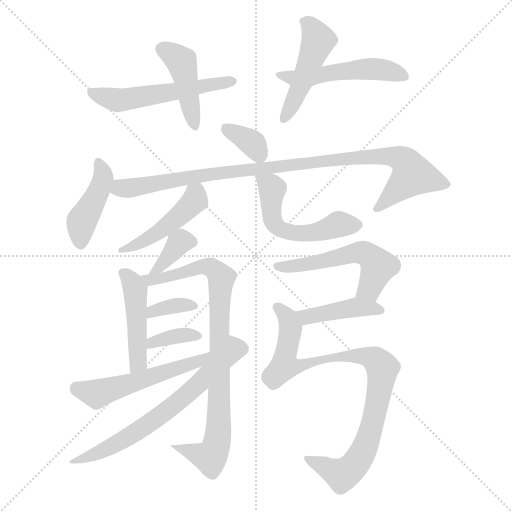
t = 0.00 s
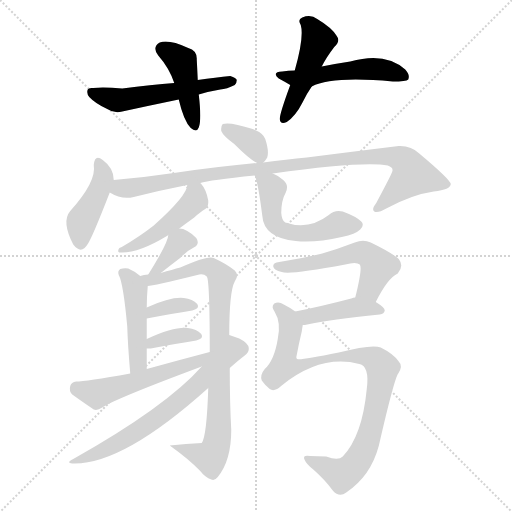
t = 2.60 s
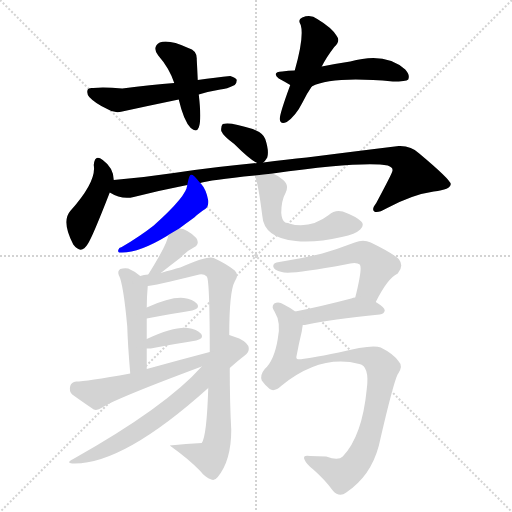
t = 5.19 s
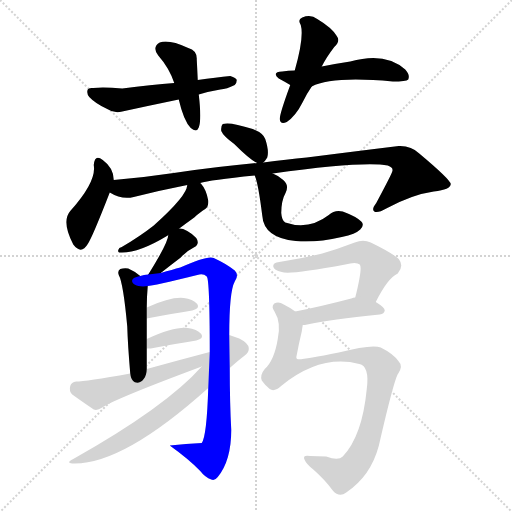
t = 7.79 s
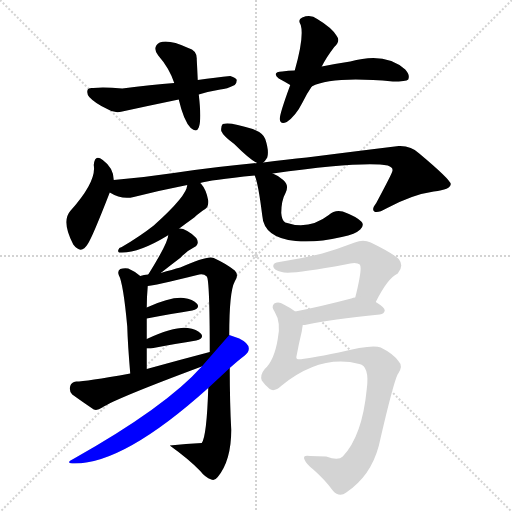
t = 10.39 s
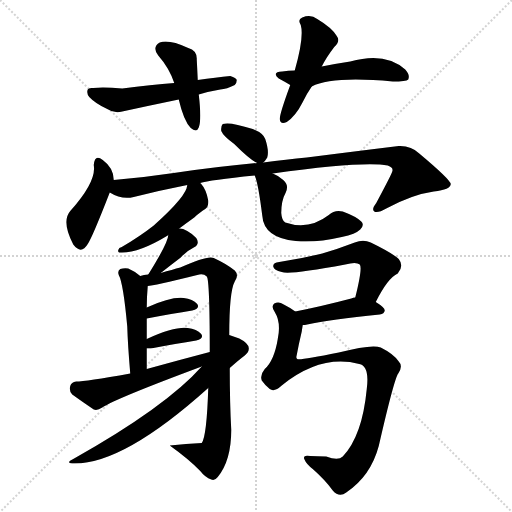
t = 12.98 s

The animated SVG that drew these frames (rendered in a browser with its animation timeline set to each time). Animation: 19 CSS @keyframes rules; one cycle of 12.98 s.

<svg version="1.1" viewBox="0 0 1024 1024" xmlns="http://www.w3.org/2000/svg">
  <g stroke="lightgray" stroke-dasharray="1,1" stroke-width="1" transform="scale(4, 4)">
    <line x1="0" y1="0" x2="256" y2="256"></line>
    <line x1="256" y1="0" x2="0" y2="256"></line>
    <line x1="128" y1="0" x2="128" y2="256"></line>
    <line x1="0" y1="128" x2="256" y2="128"></line>
  </g>
<g transform="scale(1, -1) translate(0, -900)">
   <style type="text/css">
    @keyframes keyframes0 {
      from {
       stroke: blue;
       stroke-dashoffset: 432;
       stroke-width: 128;
       }
       58% {
       animation-timing-function: step-end;
       stroke: blue;
       stroke-dashoffset: 0;
       stroke-width: 128;
       }
       to {
       stroke: black;
       stroke-width: 1024;
       }
       }
       #make-me-a-hanzi-animation-0 {
         animation: keyframes0 0.601562s both;
         animation-delay: 0.000000s;
         animation-timing-function: linear;
       }
    @keyframes keyframes1 {
      from {
       stroke: blue;
       stroke-dashoffset: 541;
       stroke-width: 128;
       }
       64% {
       animation-timing-function: step-end;
       stroke: blue;
       stroke-dashoffset: 0;
       stroke-width: 128;
       }
       to {
       stroke: black;
       stroke-width: 1024;
       }
       }
       #make-me-a-hanzi-animation-1 {
         animation: keyframes1 0.690267s both;
         animation-delay: 0.601562s;
         animation-timing-function: linear;
       }
    @keyframes keyframes2 {
      from {
       stroke: blue;
       stroke-dashoffset: 467;
       stroke-width: 128;
       }
       60% {
       animation-timing-function: step-end;
       stroke: blue;
       stroke-dashoffset: 0;
       stroke-width: 128;
       }
       to {
       stroke: black;
       stroke-width: 1024;
       }
       }
       #make-me-a-hanzi-animation-2 {
         animation: keyframes2 0.630046s both;
         animation-delay: 1.291829s;
         animation-timing-function: linear;
       }
    @keyframes keyframes3 {
      from {
       stroke: blue;
       stroke-dashoffset: 502;
       stroke-width: 128;
       }
       62% {
       animation-timing-function: step-end;
       stroke: blue;
       stroke-dashoffset: 0;
       stroke-width: 128;
       }
       to {
       stroke: black;
       stroke-width: 1024;
       }
       }
       #make-me-a-hanzi-animation-3 {
         animation: keyframes3 0.658529s both;
         animation-delay: 1.921875s;
         animation-timing-function: linear;
       }
    @keyframes keyframes4 {
      from {
       stroke: blue;
       stroke-dashoffset: 345;
       stroke-width: 128;
       }
       53% {
       animation-timing-function: step-end;
       stroke: blue;
       stroke-dashoffset: 0;
       stroke-width: 128;
       }
       to {
       stroke: black;
       stroke-width: 1024;
       }
       }
       #make-me-a-hanzi-animation-4 {
         animation: keyframes4 0.530762s both;
         animation-delay: 2.580404s;
         animation-timing-function: linear;
       }
    @keyframes keyframes5 {
      from {
       stroke: blue;
       stroke-dashoffset: 426;
       stroke-width: 128;
       }
       58% {
       animation-timing-function: step-end;
       stroke: blue;
       stroke-dashoffset: 0;
       stroke-width: 128;
       }
       to {
       stroke: black;
       stroke-width: 1024;
       }
       }
       #make-me-a-hanzi-animation-5 {
         animation: keyframes5 0.596680s both;
         animation-delay: 3.111165s;
         animation-timing-function: linear;
       }
    @keyframes keyframes6 {
      from {
       stroke: blue;
       stroke-dashoffset: 972;
       stroke-width: 128;
       }
       76% {
       animation-timing-function: step-end;
       stroke: blue;
       stroke-dashoffset: 0;
       stroke-width: 128;
       }
       to {
       stroke: black;
       stroke-width: 1024;
       }
       }
       #make-me-a-hanzi-animation-6 {
         animation: keyframes6 1.041016s both;
         animation-delay: 3.707845s;
         animation-timing-function: linear;
       }
    @keyframes keyframes7 {
      from {
       stroke: blue;
       stroke-dashoffset: 464;
       stroke-width: 128;
       }
       60% {
       animation-timing-function: step-end;
       stroke: blue;
       stroke-dashoffset: 0;
       stroke-width: 128;
       }
       to {
       stroke: black;
       stroke-width: 1024;
       }
       }
       #make-me-a-hanzi-animation-7 {
         animation: keyframes7 0.627604s both;
         animation-delay: 4.748861s;
         animation-timing-function: linear;
       }
    @keyframes keyframes8 {
      from {
       stroke: blue;
       stroke-dashoffset: 539;
       stroke-width: 128;
       }
       64% {
       animation-timing-function: step-end;
       stroke: blue;
       stroke-dashoffset: 0;
       stroke-width: 128;
       }
       to {
       stroke: black;
       stroke-width: 1024;
       }
       }
       #make-me-a-hanzi-animation-8 {
         animation: keyframes8 0.688639s both;
         animation-delay: 5.376465s;
         animation-timing-function: linear;
       }
    @keyframes keyframes9 {
      from {
       stroke: blue;
       stroke-dashoffset: 351;
       stroke-width: 128;
       }
       53% {
       animation-timing-function: step-end;
       stroke: blue;
       stroke-dashoffset: 0;
       stroke-width: 128;
       }
       to {
       stroke: black;
       stroke-width: 1024;
       }
       }
       #make-me-a-hanzi-animation-9 {
         animation: keyframes9 0.535645s both;
         animation-delay: 6.065104s;
         animation-timing-function: linear;
       }
    @keyframes keyframes10 {
      from {
       stroke: blue;
       stroke-dashoffset: 462;
       stroke-width: 128;
       }
       60% {
       animation-timing-function: step-end;
       stroke: blue;
       stroke-dashoffset: 0;
       stroke-width: 128;
       }
       to {
       stroke: black;
       stroke-width: 1024;
       }
       }
       #make-me-a-hanzi-animation-10 {
         animation: keyframes10 0.625977s both;
         animation-delay: 6.600749s;
         animation-timing-function: linear;
       }
    @keyframes keyframes11 {
      from {
       stroke: blue;
       stroke-dashoffset: 851;
       stroke-width: 128;
       }
       73% {
       animation-timing-function: step-end;
       stroke: blue;
       stroke-dashoffset: 0;
       stroke-width: 128;
       }
       to {
       stroke: black;
       stroke-width: 1024;
       }
       }
       #make-me-a-hanzi-animation-11 {
         animation: keyframes11 0.942546s both;
         animation-delay: 7.226725s;
         animation-timing-function: linear;
       }
    @keyframes keyframes12 {
      from {
       stroke: blue;
       stroke-dashoffset: 349;
       stroke-width: 128;
       }
       53% {
       animation-timing-function: step-end;
       stroke: blue;
       stroke-dashoffset: 0;
       stroke-width: 128;
       }
       to {
       stroke: black;
       stroke-width: 1024;
       }
       }
       #make-me-a-hanzi-animation-12 {
         animation: keyframes12 0.534017s both;
         animation-delay: 8.169271s;
         animation-timing-function: linear;
       }
    @keyframes keyframes13 {
      from {
       stroke: blue;
       stroke-dashoffset: 357;
       stroke-width: 128;
       }
       54% {
       animation-timing-function: step-end;
       stroke: blue;
       stroke-dashoffset: 0;
       stroke-width: 128;
       }
       to {
       stroke: black;
       stroke-width: 1024;
       }
       }
       #make-me-a-hanzi-animation-13 {
         animation: keyframes13 0.540527s both;
         animation-delay: 8.703288s;
         animation-timing-function: linear;
       }
    @keyframes keyframes14 {
      from {
       stroke: blue;
       stroke-dashoffset: 532;
       stroke-width: 128;
       }
       63% {
       animation-timing-function: step-end;
       stroke: blue;
       stroke-dashoffset: 0;
       stroke-width: 128;
       }
       to {
       stroke: black;
       stroke-width: 1024;
       }
       }
       #make-me-a-hanzi-animation-14 {
         animation: keyframes14 0.682943s both;
         animation-delay: 9.243815s;
         animation-timing-function: linear;
       }
    @keyframes keyframes15 {
      from {
       stroke: blue;
       stroke-dashoffset: 661;
       stroke-width: 128;
       }
       68% {
       animation-timing-function: step-end;
       stroke: blue;
       stroke-dashoffset: 0;
       stroke-width: 128;
       }
       to {
       stroke: black;
       stroke-width: 1024;
       }
       }
       #make-me-a-hanzi-animation-15 {
         animation: keyframes15 0.787923s both;
         animation-delay: 9.926758s;
         animation-timing-function: linear;
       }
    @keyframes keyframes16 {
      from {
       stroke: blue;
       stroke-dashoffset: 541;
       stroke-width: 128;
       }
       64% {
       animation-timing-function: step-end;
       stroke: blue;
       stroke-dashoffset: 0;
       stroke-width: 128;
       }
       to {
       stroke: black;
       stroke-width: 1024;
       }
       }
       #make-me-a-hanzi-animation-16 {
         animation: keyframes16 0.690267s both;
         animation-delay: 10.714681s;
         animation-timing-function: linear;
       }
    @keyframes keyframes17 {
      from {
       stroke: blue;
       stroke-dashoffset: 422;
       stroke-width: 128;
       }
       58% {
       animation-timing-function: step-end;
       stroke: blue;
       stroke-dashoffset: 0;
       stroke-width: 128;
       }
       to {
       stroke: black;
       stroke-width: 1024;
       }
       }
       #make-me-a-hanzi-animation-17 {
         animation: keyframes17 0.593424s both;
         animation-delay: 11.404948s;
         animation-timing-function: linear;
       }
    @keyframes keyframes18 {
      from {
       stroke: blue;
       stroke-dashoffset: 902;
       stroke-width: 128;
       }
       75% {
       animation-timing-function: step-end;
       stroke: blue;
       stroke-dashoffset: 0;
       stroke-width: 128;
       }
       to {
       stroke: black;
       stroke-width: 1024;
       }
       }
       #make-me-a-hanzi-animation-18 {
         animation: keyframes18 0.984049s both;
         animation-delay: 11.998372s;
         animation-timing-function: linear;
       }
</style>
<path d="M 395.5 740.0 Q 394.5 762.0 393.5 781.0 Q 394.5 799.0 376.5 804.0 Q 337.5 822.0 319.5 815.0 Q 303.5 806.0 316.5 789.0 Q 338.5 764.0 348.5 734.0 L 357.5 701.0 Q 367.5 658.0 381.5 644.0 Q 393.5 634.0 397.5 645.0 Q 403.5 660.0 397.5 711.0 L 395.5 740.0 Z" fill="lightgray"></path> 
<path d="M 397.5 711.0 Q 416.5 717.0 440.5 721.0 Q 453.5 722.0 469.5 730.0 Q 473.5 734.0 473.5 740.0 Q 472.5 744.0 460.5 748.0 Q 432.5 745.0 395.5 740.0 L 348.5 734.0 Q 302.5 731.0 244.5 723.0 Q 207.5 726.0 186.5 724.0 Q 176.5 725.0 175.5 721.0 Q 172.5 714.0 178.5 706.0 Q 190.5 693.0 214.5 682.0 Q 229.5 672.0 244.5 677.0 Q 299.5 689.0 357.5 701.0 L 397.5 711.0 Z" fill="lightgray"></path> 
<path d="M 643.5 767.0 Q 652.5 785.0 668.5 806.0 Q 681.5 818.0 673.5 828.0 Q 664.5 844.0 634.5 862.0 Q 621.5 872.0 604.5 865.0 Q 594.5 861.0 601.5 850.0 Q 608.5 826.0 589.5 759.0 L 580.5 730.0 Q 559.5 673.0 559.5 662.0 Q 560.5 650.0 573.5 656.0 Q 591.5 668.0 605.5 696.0 Q 612.5 711.0 623.5 727.0 L 643.5 767.0 Z" fill="lightgray"></path> 
<path d="M 623.5 727.0 Q 663.5 748.0 785.5 737.0 Q 812.5 737.0 816.5 741.0 Q 820.5 750.0 810.5 761.0 Q 770.5 797.0 700.5 777.0 Q 673.5 773.0 643.5 767.0 L 589.5 759.0 Q 576.5 759.0 564.5 757.0 Q 542.5 756.0 557.5 743.0 Q 570.5 736.0 580.5 730.0 C 602.5 717.0 602.5 717.0 623.5 727.0 Z" fill="lightgray"></path> 
<path d="M 526.5 575.0 Q 530.5 578.0 534.5 585.0 Q 538.5 598.0 530.5 622.0 Q 526.5 634.0 505.5 642.0 Q 459.5 657.0 445.5 652.0 Q 441.5 648.0 442.5 638.0 Q 446.5 628.0 468.5 612.0 Q 501.5 579.0 514.5 574.0 C 521.5 571.0 521.5 571.0 526.5 575.0 Z" fill="lightgray"></path> 
<path d="M 227.5 540.0 Q 227.5 564.0 205.5 580.0 Q 189.5 593.0 187.5 570.0 Q 193.5 537.0 140.5 478.0 Q 122.5 457.0 146.5 411.0 Q 162.5 390.0 175.5 412.0 Q 184.5 425.0 219.5 515.0 L 227.5 540.0 Z" fill="lightgray"></path> 
<path d="M 400.5 534.0 Q 418.5 540.0 509.5 549.0 L 545.5 553.0 Q 725.5 578.0 775.5 569.0 Q 787.5 565.0 784.5 557.0 Q 784.5 554.0 752.5 494.0 Q 742.5 481.0 748.5 477.0 Q 755.5 473.0 772.5 483.0 Q 824.5 511.0 867.5 517.0 Q 901.5 521.0 901.5 532.0 Q 900.5 541.0 838.5 593.0 Q 822.5 609.0 797.5 608.0 Q 715.5 598.0 613.5 585.0 Q 573.5 581.0 526.5 575.0 L 514.5 574.0 Q 438.5 567.0 347.5 554.0 Q 287.5 545.0 227.5 540.0 C 197.5 537.0 191.5 527.0 219.5 515.0 Q 243.5 500.0 267.5 506.0 Q 318.5 519.0 374.5 530.0 L 400.5 534.0 Z" fill="lightgray"></path> 
<path d="M 358.5 443.0 Q 374.5 455.0 388.5 465.0 Q 401.5 477.0 410.5 482.0 Q 417.5 486.0 416.5 499.0 Q 412.5 521.0 402.5 532.0 L 400.5 534.0 C 380.5 557.0 380.5 557.0 374.5 530.0 Q 374.5 509.0 307.5 449.0 Q 279.5 427.0 243.5 406.0 Q 237.5 405.0 236.5 400.0 Q 235.5 396.0 238.5 395.0 Q 274.5 392.0 335.5 429.0 Q 335.5 430.0 336.5 430.0 L 358.5 443.0 Z" fill="lightgray"></path> 
<path d="M 509.5 549.0 Q 516.5 533.0 524.5 469.0 Q 527.5 424.0 591.5 418.0 Q 630.5 414.0 683.5 426.0 Q 711.5 432.0 720.5 441.0 Q 729.5 450.0 722.5 457.0 Q 712.5 467.0 685.5 477.0 Q 669.5 481.0 657.5 470.0 Q 617.5 439.0 570.5 455.0 Q 563.5 459.0 562.5 474.0 Q 562.5 499.0 571.5 515.0 Q 578.5 530.0 566.5 540.0 Q 556.5 549.0 545.5 553.0 C 518.5 566.0 501.5 573.0 509.5 549.0 Z" fill="lightgray"></path> 
<path d="M 321.5 354.0 Q 340.5 369.0 361.5 385.0 Q 371.5 397.0 387.5 405.0 Q 400.5 412.0 392.5 424.0 Q 373.5 443.0 358.5 443.0 C 338.5 445.0 338.5 445.0 336.5 430.0 Q 336.5 415.0 296.5 351.0 C 280.5 326.0 297.5 335.0 321.5 354.0 Z" fill="lightgray"></path> 
<path d="M 280.5 348.0 Q 268.5 358.0 256.5 363.0 Q 247.5 364.0 240.5 362.0 Q 234.5 358.0 237.5 350.0 Q 246.5 334.0 254.5 247.0 Q 255.5 211.0 260.5 153.0 C 263.5 123.0 293.5 132.0 293.5 162.0 Q 293.5 184.0 293.5 203.0 L 293.5 222.0 Q 293.5 244.0 293.5 263.0 L 293.5 285.0 Q 293.5 306.0 295.5 328.0 C 296.5 336.0 296.5 336.0 280.5 348.0 Z" fill="lightgray"></path> 
<path d="M 416.5 124.0 Q 413.5 28.0 403.5 14.0 Q 372.5 13.0 339.5 9.0 Q 378.5 -19.0 400.5 -42.0 Q 410.5 -55.0 422.5 -59.0 Q 429.5 -62.0 435.5 -54.0 Q 462.5 -21.0 462.5 40.0 Q 459.5 94.0 459.5 164.0 L 458.5 230.0 Q 458.5 317.0 469.5 337.0 Q 478.5 350.0 469.5 359.0 Q 453.5 372.0 427.5 384.0 Q 415.5 390.0 360.5 365.0 Q 345.5 361.0 321.5 354.0 L 296.5 351.0 Q 287.5 351.0 280.5 348.0 C 250.5 343.0 265.5 323.0 295.5 328.0 Q 305.5 328.0 394.5 350.0 Q 406.5 354.0 413.5 347.0 Q 419.5 341.0 419.5 196.0 L 416.5 124.0 Z" fill="lightgray"></path> 
<path d="M 293.5 263.0 Q 345.5 273.0 384.5 279.0 Q 400.5 283.0 394.5 292.0 Q 385.5 302.0 367.5 304.0 Q 342.5 307.0 293.5 285.0 C 266.5 273.0 264.5 257.0 293.5 263.0 Z" fill="lightgray"></path> 
<path d="M 293.5 203.0 Q 296.5 203.0 301.5 203.0 Q 353.5 213.0 392.5 219.0 Q 408.5 223.0 402.5 232.0 Q 393.5 242.0 375.5 244.0 Q 348.5 247.0 293.5 222.0 C 266.5 210.0 263.5 203.0 293.5 203.0 Z" fill="lightgray"></path> 
<path d="M 260.5 153.0 Q 170.5 137.0 152.5 137.0 Q 142.5 136.0 140.5 128.0 Q 137.5 118.0 144.5 111.0 Q 162.5 98.0 187.5 81.0 Q 194.5 78.0 204.5 85.0 Q 231.5 103.0 403.5 167.0 C 434.5 179.0 448.5 204.0 419.5 196.0 Q 358.5 180.0 293.5 162.0 L 260.5 153.0 Z" fill="lightgray"></path> 
<path d="M 403.5 167.0 Q 331.5 86.0 146.5 -18.0 Q 128.5 -27.0 149.5 -27.0 Q 248.5 -27.0 416.5 124.0 L 459.5 164.0 Q 477.5 180.0 489.5 189.0 Q 498.5 196.0 497.5 204.0 Q 496.5 214.0 478.5 223.0 Q 468.5 227.0 458.5 230.0 L 403.5 167.0 Z" fill="lightgray"></path> 
<path d="M 751.5 296.0 Q 775.5 344.0 795.5 353.0 Q 808.5 368.0 797.5 382.0 Q 784.5 394.0 741.5 415.0 Q 726.5 422.0 709.5 415.0 Q 675.5 402.0 644.5 393.0 Q 604.5 383.0 558.5 376.0 Q 545.5 375.0 546.5 367.0 Q 547.5 360.0 563.5 356.0 Q 578.5 350.0 690.5 371.0 Q 712.5 377.0 719.5 371.0 Q 725.5 365.0 710.5 305.0 C 703.5 276.0 737.5 269.0 751.5 296.0 Z" fill="lightgray"></path> 
<path d="M 605.5 250.0 Q 609.5 250.0 614.5 251.0 Q 660.5 261.0 759.5 271.0 Q 768.5 272.0 769.5 279.0 Q 769.5 285.0 751.5 296.0 C 731.5 309.0 731.5 309.0 710.5 305.0 Q 706.5 305.0 702.5 303.0 Q 641.5 287.0 590.5 277.0 C 561.5 271.0 575.5 248.0 605.5 250.0 Z" fill="lightgray"></path> 
<path d="M 590.5 277.0 Q 581.5 284.0 567.5 291.0 Q 557.5 298.0 548.5 293.0 Q 541.5 287.0 549.5 276.0 Q 562.5 255.0 555.5 222.0 Q 548.5 179.0 529.5 162.0 Q 519.5 150.0 523.5 139.0 Q 530.5 129.0 539.5 122.0 Q 548.5 115.0 563.5 129.0 Q 641.5 192.0 718.5 172.0 Q 739.5 168.0 733.5 122.0 Q 724.5 28.0 685.5 -13.0 Q 676.5 -22.0 652.5 -13.0 Q 634.5 -12.0 620.5 -12.0 Q 605.5 -9.0 608.5 -18.0 Q 612.5 -28.0 625.5 -38.0 Q 650.5 -60.0 665.5 -81.0 Q 678.5 -96.0 692.5 -85.0 Q 741.5 -52.0 757.5 8.0 Q 788.5 143.0 796.5 153.0 Q 806.5 168.0 797.5 177.0 Q 787.5 192.0 761.5 205.0 Q 743.5 212.0 677.5 195.0 Q 599.5 179.0 594.5 182.0 Q 591.5 183.0 593.5 190.0 Q 597.5 212.0 603.5 237.0 Q 604.5 244.0 605.5 250.0 C 608.5 266.0 608.5 266.0 590.5 277.0 Z" fill="lightgray"></path> 
      <clipPath id="make-me-a-hanzi-clip-0">
      <path d="M 395.5 740.0 Q 394.5 762.0 393.5 781.0 Q 394.5 799.0 376.5 804.0 Q 337.5 822.0 319.5 815.0 Q 303.5 806.0 316.5 789.0 Q 338.5 764.0 348.5 734.0 L 357.5 701.0 Q 367.5 658.0 381.5 644.0 Q 393.5 634.0 397.5 645.0 Q 403.5 660.0 397.5 711.0 L 395.5 740.0 Z" fill="lightgray"></path>
      </clipPath>
      <path clip-path="url(#make-me-a-hanzi-clip-0)" d="M 325.5 801.0 L 363.5 776.0 L 389.5 648.0 " fill="none" id="make-me-a-hanzi-animation-0" stroke-dasharray="304 608" stroke-linecap="round"></path>

      <clipPath id="make-me-a-hanzi-clip-1">
      <path d="M 397.5 711.0 Q 416.5 717.0 440.5 721.0 Q 453.5 722.0 469.5 730.0 Q 473.5 734.0 473.5 740.0 Q 472.5 744.0 460.5 748.0 Q 432.5 745.0 395.5 740.0 L 348.5 734.0 Q 302.5 731.0 244.5 723.0 Q 207.5 726.0 186.5 724.0 Q 176.5 725.0 175.5 721.0 Q 172.5 714.0 178.5 706.0 Q 190.5 693.0 214.5 682.0 Q 229.5 672.0 244.5 677.0 Q 299.5 689.0 357.5 701.0 L 397.5 711.0 Z" fill="lightgray"></path>
      </clipPath>
      <path clip-path="url(#make-me-a-hanzi-clip-1)" d="M 183.5 715.0 L 246.5 700.0 L 463.5 738.0 " fill="none" id="make-me-a-hanzi-animation-1" stroke-dasharray="413 826" stroke-linecap="round"></path>

      <clipPath id="make-me-a-hanzi-clip-2">
      <path d="M 643.5 767.0 Q 652.5 785.0 668.5 806.0 Q 681.5 818.0 673.5 828.0 Q 664.5 844.0 634.5 862.0 Q 621.5 872.0 604.5 865.0 Q 594.5 861.0 601.5 850.0 Q 608.5 826.0 589.5 759.0 L 580.5 730.0 Q 559.5 673.0 559.5 662.0 Q 560.5 650.0 573.5 656.0 Q 591.5 668.0 605.5 696.0 Q 612.5 711.0 623.5 727.0 L 643.5 767.0 Z" fill="lightgray"></path>
      </clipPath>
      <path clip-path="url(#make-me-a-hanzi-clip-2)" d="M 614.5 855.0 L 636.5 819.0 L 568.5 664.0 " fill="none" id="make-me-a-hanzi-animation-2" stroke-dasharray="339 678" stroke-linecap="round"></path>

      <clipPath id="make-me-a-hanzi-clip-3">
      <path d="M 623.5 727.0 Q 663.5 748.0 785.5 737.0 Q 812.5 737.0 816.5 741.0 Q 820.5 750.0 810.5 761.0 Q 770.5 797.0 700.5 777.0 Q 673.5 773.0 643.5 767.0 L 589.5 759.0 Q 576.5 759.0 564.5 757.0 Q 542.5 756.0 557.5 743.0 Q 570.5 736.0 580.5 730.0 C 602.5 717.0 602.5 717.0 623.5 727.0 Z" fill="lightgray"></path>
      </clipPath>
      <path clip-path="url(#make-me-a-hanzi-clip-3)" d="M 567.5 747.0 L 620.5 745.0 L 746.5 763.0 L 809.5 746.0 " fill="none" id="make-me-a-hanzi-animation-3" stroke-dasharray="374 748" stroke-linecap="round"></path>

      <clipPath id="make-me-a-hanzi-clip-4">
      <path d="M 526.5 575.0 Q 530.5 578.0 534.5 585.0 Q 538.5 598.0 530.5 622.0 Q 526.5 634.0 505.5 642.0 Q 459.5 657.0 445.5 652.0 Q 441.5 648.0 442.5 638.0 Q 446.5 628.0 468.5 612.0 Q 501.5 579.0 514.5 574.0 C 521.5 571.0 521.5 571.0 526.5 575.0 Z" fill="lightgray"></path>
      </clipPath>
      <path clip-path="url(#make-me-a-hanzi-clip-4)" d="M 451.5 643.0 L 500.5 617.0 L 519.5 589.0 " fill="none" id="make-me-a-hanzi-animation-4" stroke-dasharray="217 434" stroke-linecap="round"></path>

      <clipPath id="make-me-a-hanzi-clip-5">
      <path d="M 227.5 540.0 Q 227.5 564.0 205.5 580.0 Q 189.5 593.0 187.5 570.0 Q 193.5 537.0 140.5 478.0 Q 122.5 457.0 146.5 411.0 Q 162.5 390.0 175.5 412.0 Q 184.5 425.0 219.5 515.0 L 227.5 540.0 Z" fill="lightgray"></path>
      </clipPath>
      <path clip-path="url(#make-me-a-hanzi-clip-5)" d="M 196.5 574.0 L 206.5 544.0 L 195.5 512.0 L 163.5 457.0 L 160.5 416.0 " fill="none" id="make-me-a-hanzi-animation-5" stroke-dasharray="298 596" stroke-linecap="round"></path>

      <clipPath id="make-me-a-hanzi-clip-6">
      <path d="M 400.5 534.0 Q 418.5 540.0 509.5 549.0 L 545.5 553.0 Q 725.5 578.0 775.5 569.0 Q 787.5 565.0 784.5 557.0 Q 784.5 554.0 752.5 494.0 Q 742.5 481.0 748.5 477.0 Q 755.5 473.0 772.5 483.0 Q 824.5 511.0 867.5 517.0 Q 901.5 521.0 901.5 532.0 Q 900.5 541.0 838.5 593.0 Q 822.5 609.0 797.5 608.0 Q 715.5 598.0 613.5 585.0 Q 573.5 581.0 526.5 575.0 L 514.5 574.0 Q 438.5 567.0 347.5 554.0 Q 287.5 545.0 227.5 540.0 C 197.5 537.0 191.5 527.0 219.5 515.0 Q 243.5 500.0 267.5 506.0 Q 318.5 519.0 374.5 530.0 L 400.5 534.0 Z" fill="lightgray"></path>
      </clipPath>
      <path clip-path="url(#make-me-a-hanzi-clip-6)" d="M 229.5 519.0 L 465.5 558.0 L 555.5 564.0 L 688.5 583.0 L 793.5 585.0 L 813.5 572.0 L 824.5 548.0 L 753.5 482.0 " fill="none" id="make-me-a-hanzi-animation-6" stroke-dasharray="844 1688" stroke-linecap="round"></path>

      <clipPath id="make-me-a-hanzi-clip-7">
      <path d="M 358.5 443.0 Q 374.5 455.0 388.5 465.0 Q 401.5 477.0 410.5 482.0 Q 417.5 486.0 416.5 499.0 Q 412.5 521.0 402.5 532.0 L 400.5 534.0 C 380.5 557.0 380.5 557.0 374.5 530.0 Q 374.5 509.0 307.5 449.0 Q 279.5 427.0 243.5 406.0 Q 237.5 405.0 236.5 400.0 Q 235.5 396.0 238.5 395.0 Q 274.5 392.0 335.5 429.0 Q 335.5 430.0 336.5 430.0 L 358.5 443.0 Z" fill="lightgray"></path>
      </clipPath>
      <path clip-path="url(#make-me-a-hanzi-clip-7)" d="M 395.5 527.0 L 390.5 499.0 L 343.5 456.0 L 290.5 419.0 L 242.5 400.0 " fill="none" id="make-me-a-hanzi-animation-7" stroke-dasharray="336 672" stroke-linecap="round"></path>

      <clipPath id="make-me-a-hanzi-clip-8">
      <path d="M 509.5 549.0 Q 516.5 533.0 524.5 469.0 Q 527.5 424.0 591.5 418.0 Q 630.5 414.0 683.5 426.0 Q 711.5 432.0 720.5 441.0 Q 729.5 450.0 722.5 457.0 Q 712.5 467.0 685.5 477.0 Q 669.5 481.0 657.5 470.0 Q 617.5 439.0 570.5 455.0 Q 563.5 459.0 562.5 474.0 Q 562.5 499.0 571.5 515.0 Q 578.5 530.0 566.5 540.0 Q 556.5 549.0 545.5 553.0 C 518.5 566.0 501.5 573.0 509.5 549.0 Z" fill="lightgray"></path>
      </clipPath>
      <path clip-path="url(#make-me-a-hanzi-clip-8)" d="M 515.5 547.0 L 544.5 522.0 L 546.5 458.0 L 568.5 438.0 L 611.5 433.0 L 654.5 441.0 L 677.5 452.0 L 715.5 450.0 " fill="none" id="make-me-a-hanzi-animation-8" stroke-dasharray="411 822" stroke-linecap="round"></path>

      <clipPath id="make-me-a-hanzi-clip-9">
      <path d="M 321.5 354.0 Q 340.5 369.0 361.5 385.0 Q 371.5 397.0 387.5 405.0 Q 400.5 412.0 392.5 424.0 Q 373.5 443.0 358.5 443.0 C 338.5 445.0 338.5 445.0 336.5 430.0 Q 336.5 415.0 296.5 351.0 C 280.5 326.0 297.5 335.0 321.5 354.0 Z" fill="lightgray"></path>
      </clipPath>
      <path clip-path="url(#make-me-a-hanzi-clip-9)" d="M 383.5 416.0 L 362.5 418.0 L 314.5 362.0 " fill="none" id="make-me-a-hanzi-animation-9" stroke-dasharray="223 446" stroke-linecap="round"></path>

      <clipPath id="make-me-a-hanzi-clip-10">
      <path d="M 280.5 348.0 Q 268.5 358.0 256.5 363.0 Q 247.5 364.0 240.5 362.0 Q 234.5 358.0 237.5 350.0 Q 246.5 334.0 254.5 247.0 Q 255.5 211.0 260.5 153.0 C 263.5 123.0 293.5 132.0 293.5 162.0 Q 293.5 184.0 293.5 203.0 L 293.5 222.0 Q 293.5 244.0 293.5 263.0 L 293.5 285.0 Q 293.5 306.0 295.5 328.0 C 296.5 336.0 296.5 336.0 280.5 348.0 Z" fill="lightgray"></path>
      </clipPath>
      <path clip-path="url(#make-me-a-hanzi-clip-10)" d="M 245.5 354.0 L 263.5 337.0 L 270.5 320.0 L 276.5 175.0 L 263.5 163.0 " fill="none" id="make-me-a-hanzi-animation-10" stroke-dasharray="334 668" stroke-linecap="round"></path>

      <clipPath id="make-me-a-hanzi-clip-11">
      <path d="M 416.5 124.0 Q 413.5 28.0 403.5 14.0 Q 372.5 13.0 339.5 9.0 Q 378.5 -19.0 400.5 -42.0 Q 410.5 -55.0 422.5 -59.0 Q 429.5 -62.0 435.5 -54.0 Q 462.5 -21.0 462.5 40.0 Q 459.5 94.0 459.5 164.0 L 458.5 230.0 Q 458.5 317.0 469.5 337.0 Q 478.5 350.0 469.5 359.0 Q 453.5 372.0 427.5 384.0 Q 415.5 390.0 360.5 365.0 Q 345.5 361.0 321.5 354.0 L 296.5 351.0 Q 287.5 351.0 280.5 348.0 C 250.5 343.0 265.5 323.0 295.5 328.0 Q 305.5 328.0 394.5 350.0 Q 406.5 354.0 413.5 347.0 Q 419.5 341.0 419.5 196.0 L 416.5 124.0 Z" fill="lightgray"></path>
      </clipPath>
      <path clip-path="url(#make-me-a-hanzi-clip-11)" d="M 285.5 344.0 L 323.5 343.0 L 408.5 367.0 L 425.5 364.0 L 442.5 344.0 L 434.5 17.0 L 418.5 -15.0 L 359.5 5.0 " fill="none" id="make-me-a-hanzi-animation-11" stroke-dasharray="723 1446" stroke-linecap="round"></path>

      <clipPath id="make-me-a-hanzi-clip-12">
      <path d="M 293.5 263.0 Q 345.5 273.0 384.5 279.0 Q 400.5 283.0 394.5 292.0 Q 385.5 302.0 367.5 304.0 Q 342.5 307.0 293.5 285.0 C 266.5 273.0 264.5 257.0 293.5 263.0 Z" fill="lightgray"></path>
      </clipPath>
      <path clip-path="url(#make-me-a-hanzi-clip-12)" d="M 301.5 269.0 L 306.5 280.0 L 352.5 289.0 L 386.5 288.0 " fill="none" id="make-me-a-hanzi-animation-12" stroke-dasharray="221 442" stroke-linecap="round"></path>

      <clipPath id="make-me-a-hanzi-clip-13">
      <path d="M 293.5 203.0 Q 296.5 203.0 301.5 203.0 Q 353.5 213.0 392.5 219.0 Q 408.5 223.0 402.5 232.0 Q 393.5 242.0 375.5 244.0 Q 348.5 247.0 293.5 222.0 C 266.5 210.0 263.5 203.0 293.5 203.0 Z" fill="lightgray"></path>
      </clipPath>
      <path clip-path="url(#make-me-a-hanzi-clip-13)" d="M 297.5 208.0 L 307.5 216.0 L 351.5 228.0 L 394.5 228.0 " fill="none" id="make-me-a-hanzi-animation-13" stroke-dasharray="229 458" stroke-linecap="round"></path>

      <clipPath id="make-me-a-hanzi-clip-14">
      <path d="M 260.5 153.0 Q 170.5 137.0 152.5 137.0 Q 142.5 136.0 140.5 128.0 Q 137.5 118.0 144.5 111.0 Q 162.5 98.0 187.5 81.0 Q 194.5 78.0 204.5 85.0 Q 231.5 103.0 403.5 167.0 C 434.5 179.0 448.5 204.0 419.5 196.0 Q 358.5 180.0 293.5 162.0 L 260.5 153.0 Z" fill="lightgray"></path>
      </clipPath>
      <path clip-path="url(#make-me-a-hanzi-clip-14)" d="M 153.5 123.0 L 198.5 114.0 L 388.5 172.0 L 413.5 191.0 " fill="none" id="make-me-a-hanzi-animation-14" stroke-dasharray="404 808" stroke-linecap="round"></path>

      <clipPath id="make-me-a-hanzi-clip-15">
      <path d="M 403.5 167.0 Q 331.5 86.0 146.5 -18.0 Q 128.5 -27.0 149.5 -27.0 Q 248.5 -27.0 416.5 124.0 L 459.5 164.0 Q 477.5 180.0 489.5 189.0 Q 498.5 196.0 497.5 204.0 Q 496.5 214.0 478.5 223.0 Q 468.5 227.0 458.5 230.0 L 403.5 167.0 Z" fill="lightgray"></path>
      </clipPath>
      <path clip-path="url(#make-me-a-hanzi-clip-15)" d="M 460.5 219.0 L 466.5 202.0 L 364.5 102.0 L 238.5 15.0 L 154.5 -20.0 " fill="none" id="make-me-a-hanzi-animation-15" stroke-dasharray="533 1066" stroke-linecap="round"></path>

      <clipPath id="make-me-a-hanzi-clip-16">
      <path d="M 751.5 296.0 Q 775.5 344.0 795.5 353.0 Q 808.5 368.0 797.5 382.0 Q 784.5 394.0 741.5 415.0 Q 726.5 422.0 709.5 415.0 Q 675.5 402.0 644.5 393.0 Q 604.5 383.0 558.5 376.0 Q 545.5 375.0 546.5 367.0 Q 547.5 360.0 563.5 356.0 Q 578.5 350.0 690.5 371.0 Q 712.5 377.0 719.5 371.0 Q 725.5 365.0 710.5 305.0 C 703.5 276.0 737.5 269.0 751.5 296.0 Z" fill="lightgray"></path>
      </clipPath>
      <path clip-path="url(#make-me-a-hanzi-clip-16)" d="M 554.5 368.0 L 628.5 373.0 L 709.5 394.0 L 729.5 394.0 L 756.5 367.0 L 739.5 323.0 L 719.5 314.0 " fill="none" id="make-me-a-hanzi-animation-16" stroke-dasharray="413 826" stroke-linecap="round"></path>

      <clipPath id="make-me-a-hanzi-clip-17">
      <path d="M 605.5 250.0 Q 609.5 250.0 614.5 251.0 Q 660.5 261.0 759.5 271.0 Q 768.5 272.0 769.5 279.0 Q 769.5 285.0 751.5 296.0 C 731.5 309.0 731.5 309.0 710.5 305.0 Q 706.5 305.0 702.5 303.0 Q 641.5 287.0 590.5 277.0 C 561.5 271.0 575.5 248.0 605.5 250.0 Z" fill="lightgray"></path>
      </clipPath>
      <path clip-path="url(#make-me-a-hanzi-clip-17)" d="M 598.5 272.0 L 612.5 267.0 L 699.5 284.0 L 761.5 279.0 " fill="none" id="make-me-a-hanzi-animation-17" stroke-dasharray="294 588" stroke-linecap="round"></path>

      <clipPath id="make-me-a-hanzi-clip-18">
      <path d="M 590.5 277.0 Q 581.5 284.0 567.5 291.0 Q 557.5 298.0 548.5 293.0 Q 541.5 287.0 549.5 276.0 Q 562.5 255.0 555.5 222.0 Q 548.5 179.0 529.5 162.0 Q 519.5 150.0 523.5 139.0 Q 530.5 129.0 539.5 122.0 Q 548.5 115.0 563.5 129.0 Q 641.5 192.0 718.5 172.0 Q 739.5 168.0 733.5 122.0 Q 724.5 28.0 685.5 -13.0 Q 676.5 -22.0 652.5 -13.0 Q 634.5 -12.0 620.5 -12.0 Q 605.5 -9.0 608.5 -18.0 Q 612.5 -28.0 625.5 -38.0 Q 650.5 -60.0 665.5 -81.0 Q 678.5 -96.0 692.5 -85.0 Q 741.5 -52.0 757.5 8.0 Q 788.5 143.0 796.5 153.0 Q 806.5 168.0 797.5 177.0 Q 787.5 192.0 761.5 205.0 Q 743.5 212.0 677.5 195.0 Q 599.5 179.0 594.5 182.0 Q 591.5 183.0 593.5 190.0 Q 597.5 212.0 603.5 237.0 Q 604.5 244.0 605.5 250.0 C 608.5 266.0 608.5 266.0 590.5 277.0 Z" fill="lightgray"></path>
      </clipPath>
      <path clip-path="url(#make-me-a-hanzi-clip-18)" d="M 554.5 286.0 L 574.5 265.0 L 580.5 245.0 L 569.5 168.0 L 594.5 167.0 L 639.5 178.0 L 644.5 184.0 L 709.5 190.0 L 748.5 182.0 L 765.5 164.0 L 738.5 26.0 L 706.5 -33.0 L 683.5 -50.0 L 616.5 -20.0 " fill="none" id="make-me-a-hanzi-animation-18" stroke-dasharray="774 1548" stroke-linecap="round"></path>

</g>
</svg>
